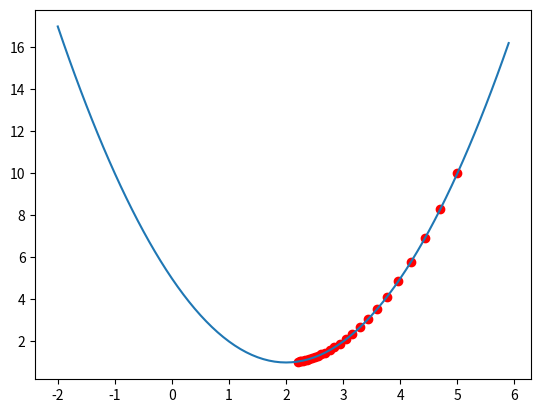

Here is the Python script that generated this plot:
#!/usr/bin/env python
# coding: utf-8

# # Neuronales Netz (Funktionsweise)

# In diesem Abschnitt soll ein Einblick in den Aufbau und den Lernvorgang eines Neuronalen Netzes geschaffen werden.

# ## Verdeckte Schicht

# Bisher hatten wir nur ein Neuron. Da ein neuronales Netz aus mehreren solcher Neuronen aufgebaut ist, wollen wir uns in diesem Abschnitt damit befassen wie die einzelnen Neuronen zu einem Netz zusammen geschalten werden, wie diese einzelnen Neuronen arbeiten und wie es das Neuronale Netz schafft etwas zu lernen.

# **Ein Netz aus mehreren Neuronen:**
# Wir beginnen wieder mit einem einfachen Beispiel und verbinden ein paar Neuronen zu einem einfach NN:
# 
# - **Input Layer:** X1, X2, X3, b
# - **Hidden Layer** Neuron 1, Neuron 2, Neuron 3
# - **Output Layer** Neuron 4

# **Beispiel:**
# - X1: Anzahl Zylinder
# - X2: Leistung kw
# - X3: Gewicht kg
# 
# 
# Die Neuronen verteilen sich selbst auf verschiedene Features auf. 
# Jedes Neuron spezialisiert sich auf eine bestimmte Eigenschaft z.B.:
# 
# - Neuron 1: Kleinwagen oder SUV (relevant: X1, X2, X3)
# - Neuron 2: Preis
# - Neuron 3: Beschleunigung (relevant: X2,X3)
# 
# Relevante Verbindungen werden vom Algorithmus verstärkt und nicht benötigte Verbindungen werden ignoriert (Gewicht wird sehr klein oder Null).
# 
# Der Output-Layer soll z.B. den Verbrauch vorhersagen und wird entsprechend jene Verbindungen verstärken, die besonders großen Einfluss auf den Verbrauch haben.
# 
# Die Aktualisierung der Gewichte hat einen großen Einfluss auf diesen Vorgang.

# :::{figure-md} two layer net
# <img src="hiddenLayer_1.png" alt="nn" class="bg-primary mb-1" width="1000px">
# 
# Two-Layer-Neural Net.
# :::

# Weitere Informationen:
# [Neural network architecture](https://otexts.com/fpp2/nnetar.html).
# 

# :::{note} Die Neuronen im Hidden Layer übernehmen jeweils verschiedene Hilfsaufgaben.. Der Output Layer kombiniert der Ergebnisse aus dem Hidden Layer und gibt eine Vorhersage aus.
# :::

# :::{note}**Es gilt grundsätzlich:**
# - Neuronale Netze mit einem beliebig großen Hidden-Layer können jede beliebige Funktion approximieren.
# - je mehr Knoten das Netz besitzt, desto genauer kann es die math. Funktionen annähern.
# :::

# :::{note}Die Fähigkeit, jede beliebige math. Funktion anzunähern, macht neuronale Netze so mächtig. :::

# ## Gewichte aktualisieren

# Nach der Initialisierung der Gewichte. Wird ein Ausgangswert berechnet. Passt dieser "Vorhersagewert" nicht zum richtigen Ergebnis, dann müssen die Gewichte dementsprechend angepasst werden, so dass das Ergebnis stimmt.
# 
# In der Abb. werden w1 und w2 so lange erhöht bis der Vorhersagewert zum richtigen Wert passt.
# 
# Das Neuron gibt 0.5 aus, obwohl der richtige Wert 0.75 ist. Das bedeutet, das Modell ist noch nicht so gut an die Daten angepasst. Um das Modell den Daten besser anzupassen, stehen nur die Gewichte als Stellschrauben zur Verfügung und diese können nun Stückweise erhöht werden bis das Modell die Daten ausreichend approximiert hat siehe Abbildung unten.
# 

# :::{figure-md} two layer net
# <img src="weights_increase.png" alt="nn" class="bg-primary mb-1" width="600px">
# 
# 
# :::

# ## Kostenfunktion

# Die Aktualisierung der Gewichte wird mit Hilfe einer Kostenfunktion erreicht. Es gibt verschiedene Kostenfunktionen, eine davon ist die **"quadratische Fehlerfunktion"**.
# 
# Weitere Kostenfunktionen und Informationen [hier](https://www.analyticsvidhya.com/blog/2021/02/cost-function-is-no-rocket-science/).
# 

# :::{figure-md} two layer net
# <img src="weights_1.png" alt="nn" class="bg-primary mb-1" width="750px">
# 
# Kostenfunktion
# :::

# Die Quadrierung des Fehlers in der Kostenfunktion, bewirkt eine viel größere Bestrafung für größere Fehler.

# Werden nun wie üblich mehrere Datensätze trainiert, müssen die Gewichte nach jedem Datensatz angepasst werden. Je nachdem wie die Vorhersage vom Ergebnis y abweicht.

# :::{figure-md} two layer net
# <img src="weights_cost.png" alt="nn" class="bg-primary mb-1" width="1000px">
# 
# 
# :::

# Die Abbildung dient nur zur Veranschaulichung. Im Abschnitt Gradientenabstieg wird gezeigt wie die Kostenfunktion in Python minimiert wird.

# Eine Kostenfunktion dient zum Minimieren des Fehlers. Man stellt eine Funktion auf, die den Fehler zwischen Schätzung und richtigem Wert berechnet und sucht dann die zugehörigen Gewichte, die den Fehler minimal werden lassen. Die Kosten C werden als Funktion der Gewichte formuliert. Da man es bei NN’s meistens mit komplexeren Funktionen und sehr vielen Gewichten zu tun hat, kann man das nicht mehr analytisch lösen. Für so einen Fall eignet sich das Gradientenabstiegsverfahren.

# ## Gradientenabstieg

# Wichtig zum Verständnis des Trainings von neuronalen Netzen.
# 
# Wie aktualisiert der Computer mehrere tausend Gewichte?
# 
# Mit dem Gradientenabstiegsverfahren wird Schritt für Schritt das Minimum einer Funktion gesucht. Bei einfachen Funktionen kann man das noch analytisch lösen aber bei komplexeren Funtionen benötigt man das Gradientenabstiegsverfahren.

# Wie findet man das Minimum bei komplexen Funktionen wie im Bild rechts?
# Die Antwort lautet Gradientenabstiegsverfahren. Um dieses Verfahren näher zu erläutern beginnen wir wieder mit einem einfachen Fall,  
# [redacted]

# :::{figure-md} gradient_descent
# <img src="gradient_descent.png" alt="nn" class="bg-primary mb-1" width="500px">
# 
# Die Gewichte der ersten Batch werden trainiert.
# :::

# In[1]:


import numpy as np
import matplotlib.pyplot as plt

def f(x):
    return x ** 2 - 4 * x + 5


def f_ableitung(x):
    return 2 * x - 4


x = 5

#Schrittweite bzw Lernrate (lr):
lr = 0.05

plt.scatter(x, f(x), c="r")
for i in range(0, 25):
    steigung_x = f_ableitung(x)
    x = x - lr * steigung_x
    plt.scatter(x, f(x), c="r")
    print(x)

xs = np.arange(-2, 6, 0.1)
ys = f(xs)
plt.plot(xs, ys)
plt.show()


# ::::{important}
# :::{note} Man kann nun mit der Lernrate experimentieren und z.B. einen großen Wert wählen. Es kann passieren, dass bei einer zu großen Schrittweite das Minimum übersprungen wird und somit nicht gefunden werden kann.
# :::
# ::::

# ```{admonition} Gut zu wissen
# :class: tip
# In hochdimensionalen Räumen spielen lokale Minimas keine Rolle mehr. Erklärung folgt.
# ```

# In der Praxis hat man es eher mit komplexeren Funktionen mit mehreren Minimas zu tun. Die Gefahr, in einem lokalen Minimum stecken zu bleiben, ist in höher Dimensionalen Räumen zu vernachlässigen. Erklärung kommt später noch.

# Geogebra dateien zeigen

# ## Stochastic Gradient Descent

# **Lernziele:**
# - Was ist eine Batch?
# - Wozu braucht man Batches?
# - Welche Größe sollten die Batches haben?

# Die Kosten für die gesamten Trainingsdaten zu berechnen und anschließend die Gewichte zu aktualisieren, würde bei sehr vielen Gewichten einen sehr hohen Rechenaufwand bedeuten, da die Kostenfunktion dann sehr viele variable Gewichte enthält. Deswegen geht man bei NN’s so vor, dass man nicht die Kosten für die gesamten Daten sondern nur für einzelne Batches berechnet und somit die Kosten approximiert. Das macht man dann für alle Batches und aktualisiert nach jedem Batch die Gewichte. So werden die Gewichte pro kompletten Durchgang mehrmals aktualisiert und nicht nur einmal am Ende eines kompletten Durchgangs. Das bringt allerdings mit sich, dass die Gewichte hin und her springen, im „ZickZack zum Minimum laufen“ Das führt insgesamt zu einem schnelleren Lernvorgang.

# :::{figure-md} two layer net
# <img src="gradient_batch1.png" alt="nn" class="bg-primary mb-1" width="1000px">
# 
# erste Batch
# :::

# Anstatt alle Gewichte mit einmal zu bestimmen ist es vorteilhafter den Trainingssatz in einzelne Batches aufzuteilen, somit wird die Berechnung schneller und die Gewichte werden nach jedem Durchlauf angepasst.

# Ablauf der Gewichtsanpassung für eine Batch:
# - Vorhersage machen
# - Kosten berechnen
# - Gewichte anpassen
# - dann nächste Batch

# :::{figure-md} two layer net
# <img src="gradient_batch2.png" alt="nn" class="bg-primary mb-1" width="1000px">
# 
# Zweite Batch
# :::

# **Begriffsdefinition:**
# - Batch: Eine Gruppe von Trainingsdaten innerhalb des Datensatzes
# - Epoche: Alle Batches wurden einmal durchlaufen
# - Lernrate: Schrittgröße

# ## Backpropagation

# NN’s wurden erst durch Backpropagation Leistungsstark. Dadurch erst war es möglich, das gesamte NN zu trainieren.
# Hier noch etwas Erklärung rund um Backpropagation und NN‘s allg. einfügen.
# Wie werden die Gewichte der vorherigen Schicht aktualisiert?
# Durch Backpropagation!

# - verleiht den NN's ihre Leistungsfähigkeit
# - verhalf zum Durchbruch von NN's
# - Idee aus den 70ern
# - vorher konnte man nur Teile eines Netzes trainieren

# Problematik beim Lernen von mehrschichtigen NN's:
# - Wie werden die Gewichte einer vorherigen Schicht aktualisiert?
# 
# Lösung: Backpropagation...
# 
# Die Gewichte des gesamten NN werden immer wieder aktualisiert, solange bis der Vorhersagewert so nah wie möglich am gewünschten Wert liegt. Wie das genau gemacht wird, soll in diesem Abschnitt gezeigt werden.

# **Ein grobes, einfaches Beispiel zur Backward-Propagation**:
# 
# Mit einem einfachen, groben Beispiel soll der Einstieg in das Verständis der Backpropagation erleichtert werden. Die Mathematik hinter der "Backpropagation" ist für Nicht-Informatiker/-mathematiker teilweise nicht so einfach zu verstehen. Für den Einstieg wird daher auf ein grobes Rechenbeispiel zurückgegriffen. Es soll an dieser Stelle zunächst nur der grobe Vorgang der BP veranschaulicht werden.
# 
# - Es wird eine Vorhersage mit dem NN gemacht, diese Vorhersage $\hat{y}$, weicht vom gewünschten / wahren Wert y ab
# - Die Abweichung e (Error) ist ein Maß dafür, wie stark die Vorhersage vom wahren Wert abweicht
# - Um die Abweichung zu minimieren müssen nun die Gewichte aktualisiert werden

# Der Fehler e wird nun an die Ausgänge des Hidden-Layer transformiert:

# :::{figure-md} backprop1
# <img src="backprop1.png" alt="nn" class="bg-primary mb-1" width="1000px">
# 
# Backpropagation
# :::

# **Initialisierung der Gewichte**

# Die Initialisierung kann darüber entscheiden, ob das NN trainieren kann oder nicht.
# Wie initialisieren wir die Gewichte? Mit Null wie im rechten Bild? Die Neuronen würden nur Nullen ausgeben. Das macht also keinen Sinn. Doch welche Werte soll man da am besten wählen? 
# Weiterhin dürfen die Gewichte nicht alle mit den gleichen Werten initialisiert werden. Das ist auch aktiver Forschungsgegenstand, denn bei mehrschichtigen Netzen wird es umso wichtiger die Gewichte „richtig“ bzw. nicht komplett falsch zu wählen. 
# Besser ist es, den Gewichten unterschiedliche Werte zu geben. Das können zufällige, eher kleine Werte sein. So ist sichergestellt, dass jedes Neuron eine andere Funktion berechnet. Somit kann dann auch die Backpropagation richtig arbeiten und die Gewichte anpassen.
# 

# :::{figure-md} backprop1
# <img src="backprop2.png" alt="nn" class="bg-primary mb-1" width="1000px">
# 
# Backpropagation2
# :::

# :::{figure-md} backprop1
# <img src="backprop3.png" alt="nn" class="bg-primary mb-1" width="1000px">
# 
# Backpropagation3
# :::

# In[ ]:




